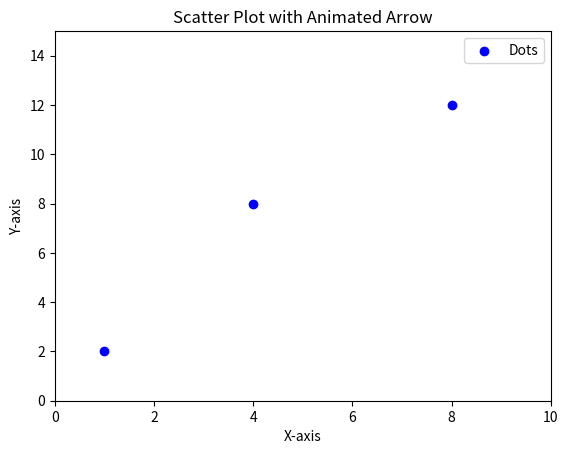

This figure's Python source:
import matplotlib.pyplot as plt
import matplotlib.animation as animation

# Coordinates of points
x = [1, 4, 8]  # X-coordinates
y = [2, 8, 12]  # Y-coordinates

# Create a figure and axis
fig, ax = plt.subplots()
ax.set_xlim(0, 10)
ax.set_ylim(0, 15)

# Scatter plot for the dots
ax.scatter(x, y, color="blue", label="Dots")

# Initial arrow (invisible at the start)
arrow = ax.annotate(
    "",  # No text
    xy=(0, 0),
    xytext=(0, 0),
    arrowprops=dict(arrowstyle="->", color="black", lw=2),
)

# Adding labels and legend
ax.set_title("Scatter Plot with Animated Arrow")
ax.set_xlabel("X-axis")
ax.set_ylabel("Y-axis")
ax.legend()


# Update function for animation
def update(frame):
    start_idx = frame % (len(x) - 1)  # Loop through points
    end_idx = start_idx + 1
    arrow.set_position((x[start_idx], y[start_idx]))
    arrow.xy = (x[end_idx], y[end_idx])
    arrow.xytext = (x[start_idx], y[start_idx])


# Create animation
ani = animation.FuncAnimation(
    fig, update, frames=len(x) - 1, interval=1000, repeat=True
)

# Display animation
plt.show()
